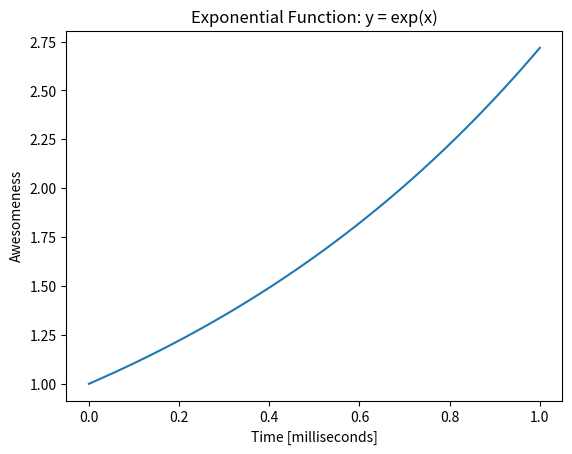

This figure's Python source:
import numpy as np
import matplotlib.pyplot as plt

x = np.linspace(0, 1, 100)

def exp_x(x):
    return np.exp(x)
    

y = exp_x(x)


plt.plot(x, y)
plt.title('Exponential Function: y = exp(x)')
plt.xlabel('Time [milliseconds]')
plt.ylabel('Awesomeness')

plt.savefig('exponential_plot.pdf')

plt.show()
